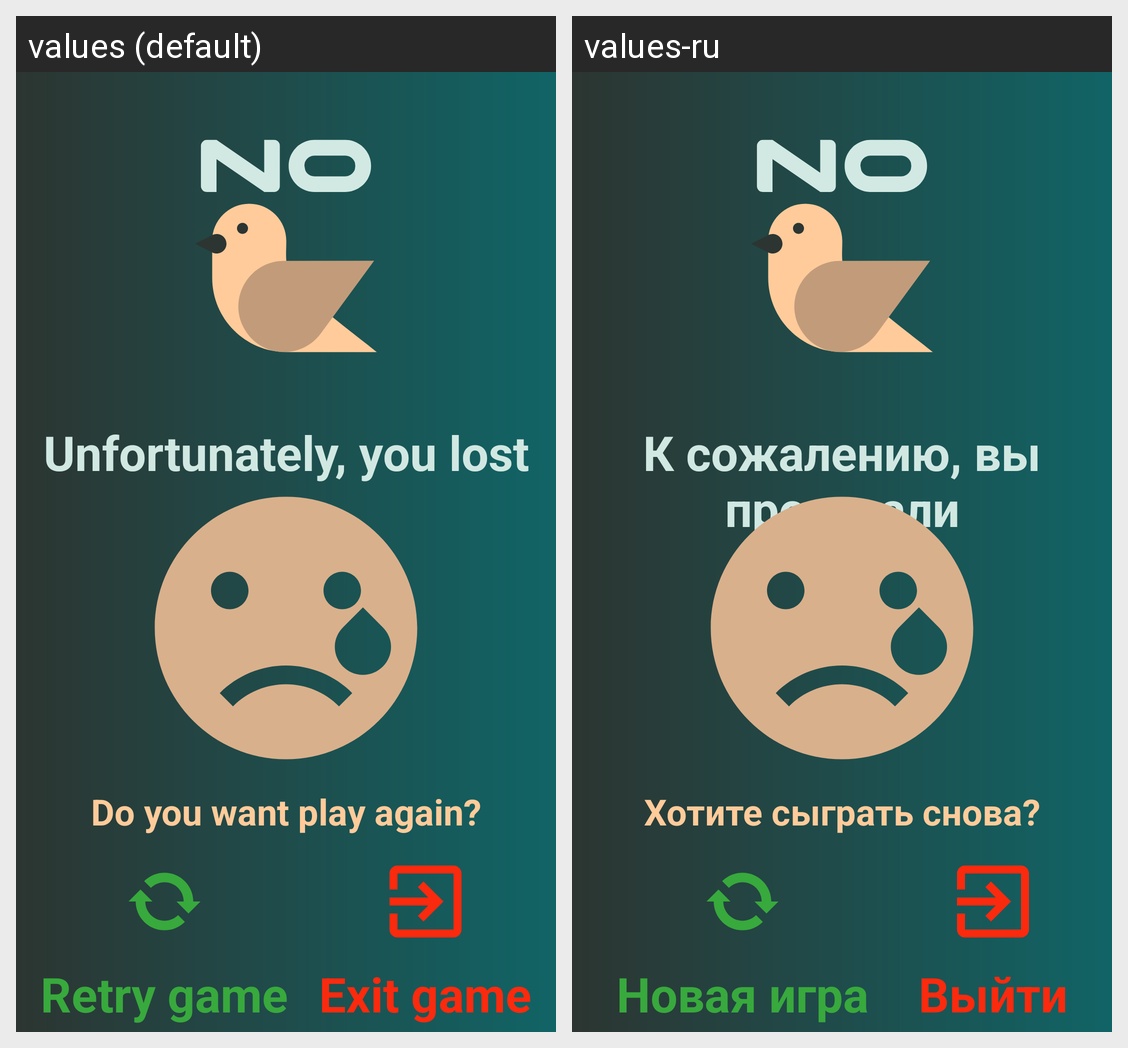

Strings drawn on this Android screen and how each of the app's shown locales translates them:
Android screen res/layout/fragment_finish.xml rendered under 2 locales, left to right: values (default), values-ru. Device: Nexus 5 (rendered at 1080×1920; each locale shown at half size, 540×960, under a caption strip naming it); theme Theme.NeVorobey.
Strings drawn on this screen, with the default value and each locale's value (text and hints the layout hard-codes, and strings that could not be matched under every locale, appear in the picture but are not listed):

loose_game
  values: Unfortunately, you lost
  values-ru: К сожалению, вы проиграли

choose_next_step
  values: Do you want play again?
  values-ru: Хотите сыграть снова?

retry_game
  values: Retry game
  values-ru: Новая игра

exit_game
  values: Exit game
  values-ru: Выйти
